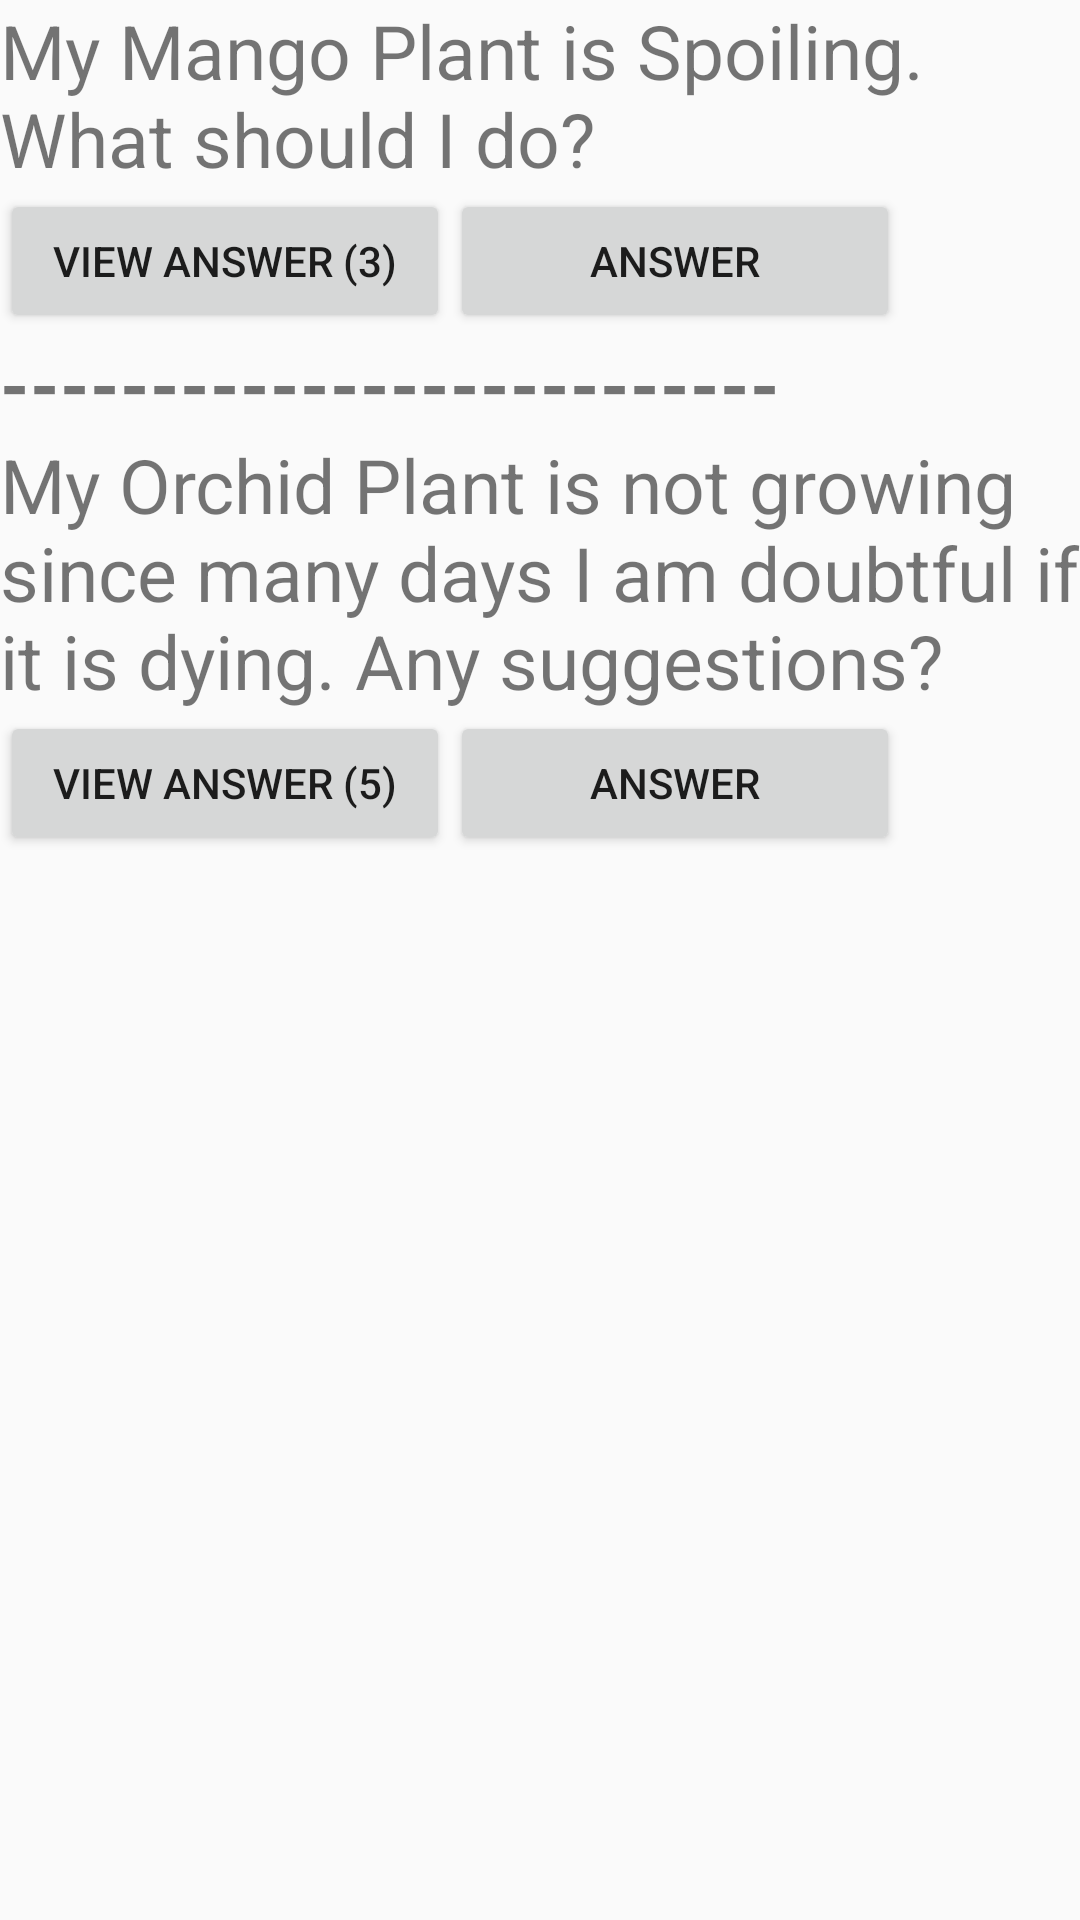

Write the Android layout XML for this screen, with the resource values it uses.
<!-- AndroidManifest.xml: application theme AppTheme -->
<!-- res/layout/question_forum.xml -->
<?xml version="1.0" encoding="utf-8"?>
<LinearLayout xmlns:android="http://schemas.android.com/apk/res/android"
    android:orientation="vertical" android:layout_width="fill_parent"
    android:layout_height="fill_parent">

        <TextView android:id="@+id/questionText"
            android:layout_width="match_parent"
            android:layout_height="wrap_content"
            android:textSize="25dp"
            android:text="My Mango Plant is Spoiling. What should I do?"/>

    <LinearLayout xmlns:android="http://schemas.android.com/apk/res/android"
        android:layout_width="wrap_content"
        android:layout_height="wrap_content"
        android:orientation="horizontal" >

        <Button android:id="@+id/viewAnsButton"
            android:layout_width="150dp"
            android:layout_height="wrap_content"
            android:text="View Answer (3)"/>

        <Button android:id="@+id/answerButton"
            android:layout_width="150dp"
            android:layout_height="wrap_content"
            android:text="Answer"/>

    </LinearLayout>

    <TextView android:id="@+id/answerText"
        android:layout_width="match_parent"
        android:layout_height="wrap_content"
        android:visibility="gone"
        android:textSize="20dp"
        android:text="This is mango scale insects. Scale insects mainly feed on plant sap.
Spraying emulsive oil on plant and Collect and burn the fallen leaves and twigs."/>

    <TextView android:id="@+id/lineText"
        android:layout_width="match_parent"
        android:layout_height="wrap_content"
        android:textSize="25dp"
        android:textStyle="bold"
        android:text="--------------------------"/>

    <TextView android:id="@+id/questionTextDel"
        android:layout_width="match_parent"
        android:layout_height="wrap_content"
        android:textSize="25dp"
        android:text="My Orchid Plant is not growing since many days I am doubtful if it is dying. Any suggestions?"/>

    <LinearLayout xmlns:android="http://schemas.android.com/apk/res/android"
        android:layout_width="wrap_content"
        android:layout_height="wrap_content"
        android:orientation="horizontal" >

        <Button android:id="@+id/bviewAnsDel"
            android:layout_width="150dp"
            android:layout_height="wrap_content"
            android:text="View Answer (5)"/>

        <Button android:id="@+id/ansDel"
            android:layout_width="150dp"
            android:layout_height="wrap_content"
            android:text="Answer"/>

    </LinearLayout>

</LinearLayout>
<!-- resources referenced by this layout -->
<resources>
  <style name="AppTheme" parent="Theme.AppCompat.Light.DarkActionBar">
          
          <item name="colorPrimary">@color/colorPrimary</item>
          <item name="colorPrimaryDark">@color/colorPrimaryDark</item>
          <item name="colorAccent">@color/colorAccent</item>
      </style>
  <color name="colorPrimary">#FF41B62A</color>
  <color name="colorPrimaryDark">#2a761b</color>
  <color name="colorAccent">#96d3e2</color>
</resources>
